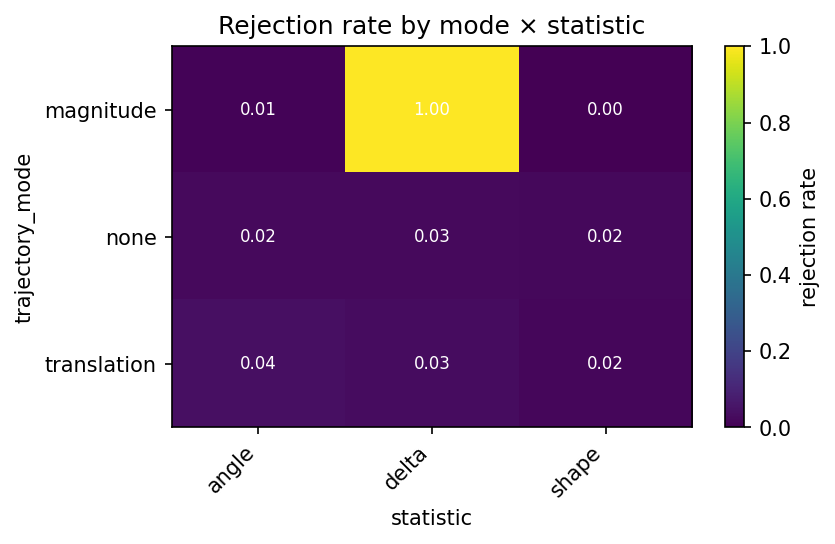

Values plotted in this chart, from the file beside it:
trajectory_mode, statistic, effect_size, cell_id, phase, rejection_rate, monte_carlo_se, available_replicates, completed_replicates
magnitude, angle, 1.0, power_primary-1ae7f04c6075, power_primary, 0.008, 0.003984, 500, 500
magnitude, delta, 1.0, power_primary-1ae7f04c6075, power_primary, 1.0, 0.0, 500, 500
magnitude, shape, 1.0, power_primary-1ae7f04c6075, power_primary, 0.002, 0.001998, 500, 500
none, angle, 0.0, power_primary-6f04726ce01b, power_primary, 0.024, 0.006845, 500, 500
none, delta, 0.0, power_primary-6f04726ce01b, power_primary, 0.026, 0.007117, 500, 500
none, shape, 0.0, power_primary-6f04726ce01b, power_primary, 0.02, 0.006261, 500, 500
translation, angle, 1.0, type_i_baseline-74c0457435ca, type_i_baseline, 0.04, 0.008764, 500, 500
translation, delta, 1.0, type_i_baseline-74c0457435ca, type_i_baseline, 0.034, 0.008105, 500, 500
translation, shape, 1.0, type_i_baseline-74c0457435ca, type_i_baseline, 0.018, 0.005946, 500, 500
